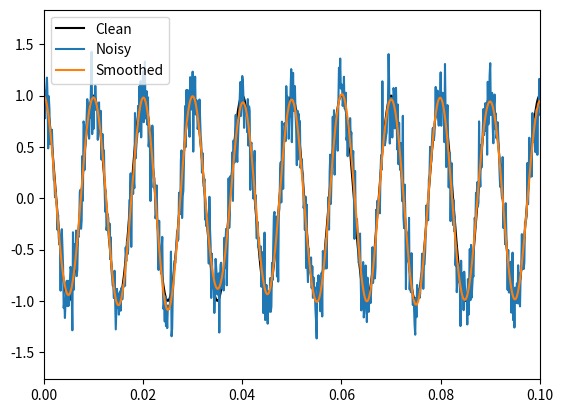

Recreate this plot in Python.
"""This module implements the Modified Sinc Kernel from [1].

[1]: https://pubs.acs.org/doi/pdf/10.1021/acsmeasuresciau.1c00054
"""

import numpy
from matplotlib import pyplot
from scipy import ndimage


def filter_modified_sinc(
    signal: numpy.ndarray, n: int, edge_frequency: int, sample_rate: int
):
    kernel = _get_ms_kernel(n=n, edge_frequency=edge_frequency, sample_rate=sample_rate)
    return ndimage.convolve1d(signal, kernel)


def _get_ms_kernel(n: int, edge_frequency: int, sample_rate: int):
    m = _compute_m(n, edge_frequency=edge_frequency, sample_rate=sample_rate)

    x = numpy.arange(-m, m + 1) / (m + 1)
    gaussian = _get_gaussian(x)

    argument = numpy.where(x == 0, 1e-20, x)
    sinc = numpy.sin((n + 4) / 2 * numpy.pi * argument) / (
        (n + 4) / 2 * numpy.pi * argument
    )

    if n >= 6:
        a, b, c = _get_correction_coefficients(n, num_terms=1)
        kappa = a + b / (c - m)
        nu = _get_nu(n)
        sinc += kappa * x * numpy.sin(nu * numpy.pi * x)

    modified_sinc = gaussian * sinc
    return modified_sinc / numpy.sum(modified_sinc)


def _compute_m(n, edge_frequency: int, sample_rate: int):
    b = 2 * edge_frequency / sample_rate
    m = (0.745 + 0.249 * n) / b - 1
    return numpy.ceil(m)


def _get_gaussian(x: numpy.ndarray, alpha=4):
    return (
        numpy.exp(-alpha * x**2)
        + numpy.exp(-alpha * (x + 2) ** 2)
        + numpy.exp(-alpha * (x - 2) ** 2)
        - 2 * numpy.exp(-alpha)
        - numpy.exp(-9 * alpha)
    )


def _get_correction_coefficients(n, num_terms=1):
    if n == 6:
        return 0.00172, 0.02437, 1.64375
    elif n == 8:
        if num_terms == 1:
            return 0.00440, 0.08821, 2.35938
        else:
            return 0.00615, 0.02472, 3.63594
    elif n == 10:
        if num_terms == 1:
            return 0.00118, 0.04219, 2.74688
        else:
            return 0.00367, 0.12780, 2.77031
    else:
        ValueError("The desired value for 'n' is invalid. Choose between 6 and 10")


def _get_nu(n: int):
    return 1 if numpy.mod(n / 2, 2) else 2


def _get_noisy_sinusoid(len_signal_sec: int, sample_rate: int, frequency: int = 100):
    len_sec = round(len_signal_sec * sample_rate)
    time = numpy.arange(len_sec) / sample_rate
    sinusoid = numpy.cos(2 * numpy.pi * frequency * time)

    noise_std = 0.2
    noisy_sinusoid = sinusoid + noise_std * numpy.random.randn(len_sec)
    return noisy_sinusoid, sinusoid, time


if __name__ == "__main__":
    sample_rate = 8_000
    len_signal_sec = 2
    frequency = 100

    noisy_sinusoid, clean_sinusoid, time = _get_noisy_sinusoid(
        len_signal_sec=len_signal_sec, sample_rate=sample_rate, frequency=frequency
    )

    n = 4
    edge_frequency = 100
    smoothed_sinusoid = filter_modified_sinc(
        noisy_sinusoid, n=n, edge_frequency=edge_frequency, sample_rate=sample_rate
    )

    fig, ax = pyplot.subplots()
    ax.plot(time, clean_sinusoid, color="k", label="Clean")
    ax.plot(time, noisy_sinusoid, label="Noisy")
    ax.plot(time, smoothed_sinusoid, label="Smoothed")
    ax.legend()
    ax.set_xlim(0, 1e-1)

    pyplot.show()
